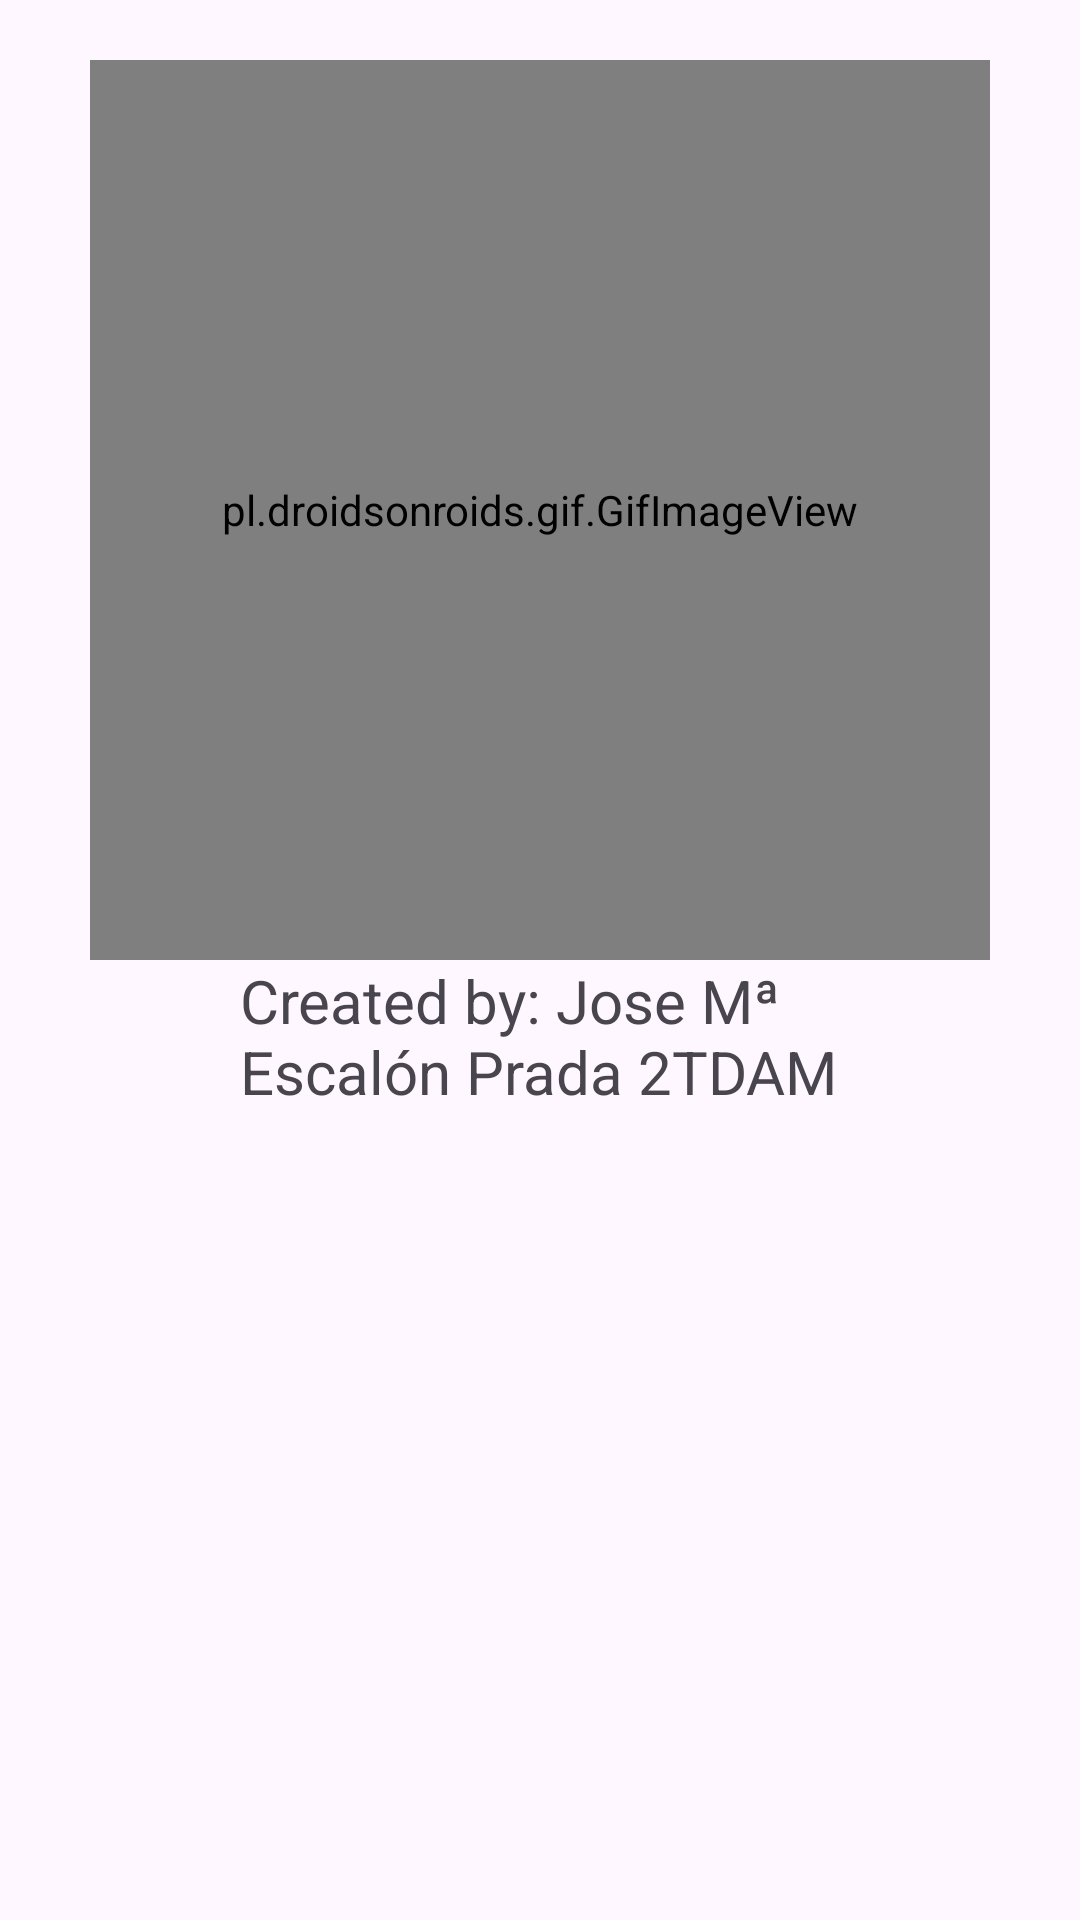

Write the Android layout XML for this screen, with the resource values it uses.
<!-- AndroidManifest.xml: application theme Theme.Practica_2 -->
<!-- res/layout/creator.xml -->
<?xml version="1.0" encoding="utf-8"?>
<androidx.constraintlayout.widget.ConstraintLayout xmlns:android="http://schemas.android.com/apk/res/android"
    android:layout_width="match_parent"
    android:layout_height="match_parent"
    xmlns:tools="http://schemas.android.com/tools"
    xmlns:app="http://schemas.android.com/apk/res-auto"
    android:padding="20dp">

    <pl.droidsonroids.gif.GifImageView
        android:id="@+id/skeleton"
        android:layout_width="300dp"
        android:layout_height="300dp"
        app:layout_constraintStart_toStartOf="parent"
        app:layout_constraintEnd_toEndOf="parent"
        app:layout_constraintTop_toTopOf="parent"
        android:src="@drawable/skeleton"></pl.droidsonroids.gif.GifImageView>

    <TextView
        android:id="@+id/creator"
        app:layout_constraintStart_toStartOf="parent"
        app:layout_constraintEnd_toEndOf="parent"
        app:layout_constraintTop_toBottomOf="@id/skeleton"
        android:layout_width="200dp"
        android:layout_height="wrap_content"
        android:textSize="20sp"
        android:text="Created by: Jose Mª Escalón Prada 2TDAM"></TextView>

</androidx.constraintlayout.widget.ConstraintLayout>
<!-- resources referenced by this layout -->
<resources>
  <style name="Theme.Practica_2" parent="Theme.Material3.DayNight.NoActionBar">
          <item name="backgroundColor">@color/orange</item>
          <item name="textFillColor">@color/black</item>
      </style>
  <color name="orange">#FF9300</color>
  <color name="black">#FF000000</color>
</resources>
